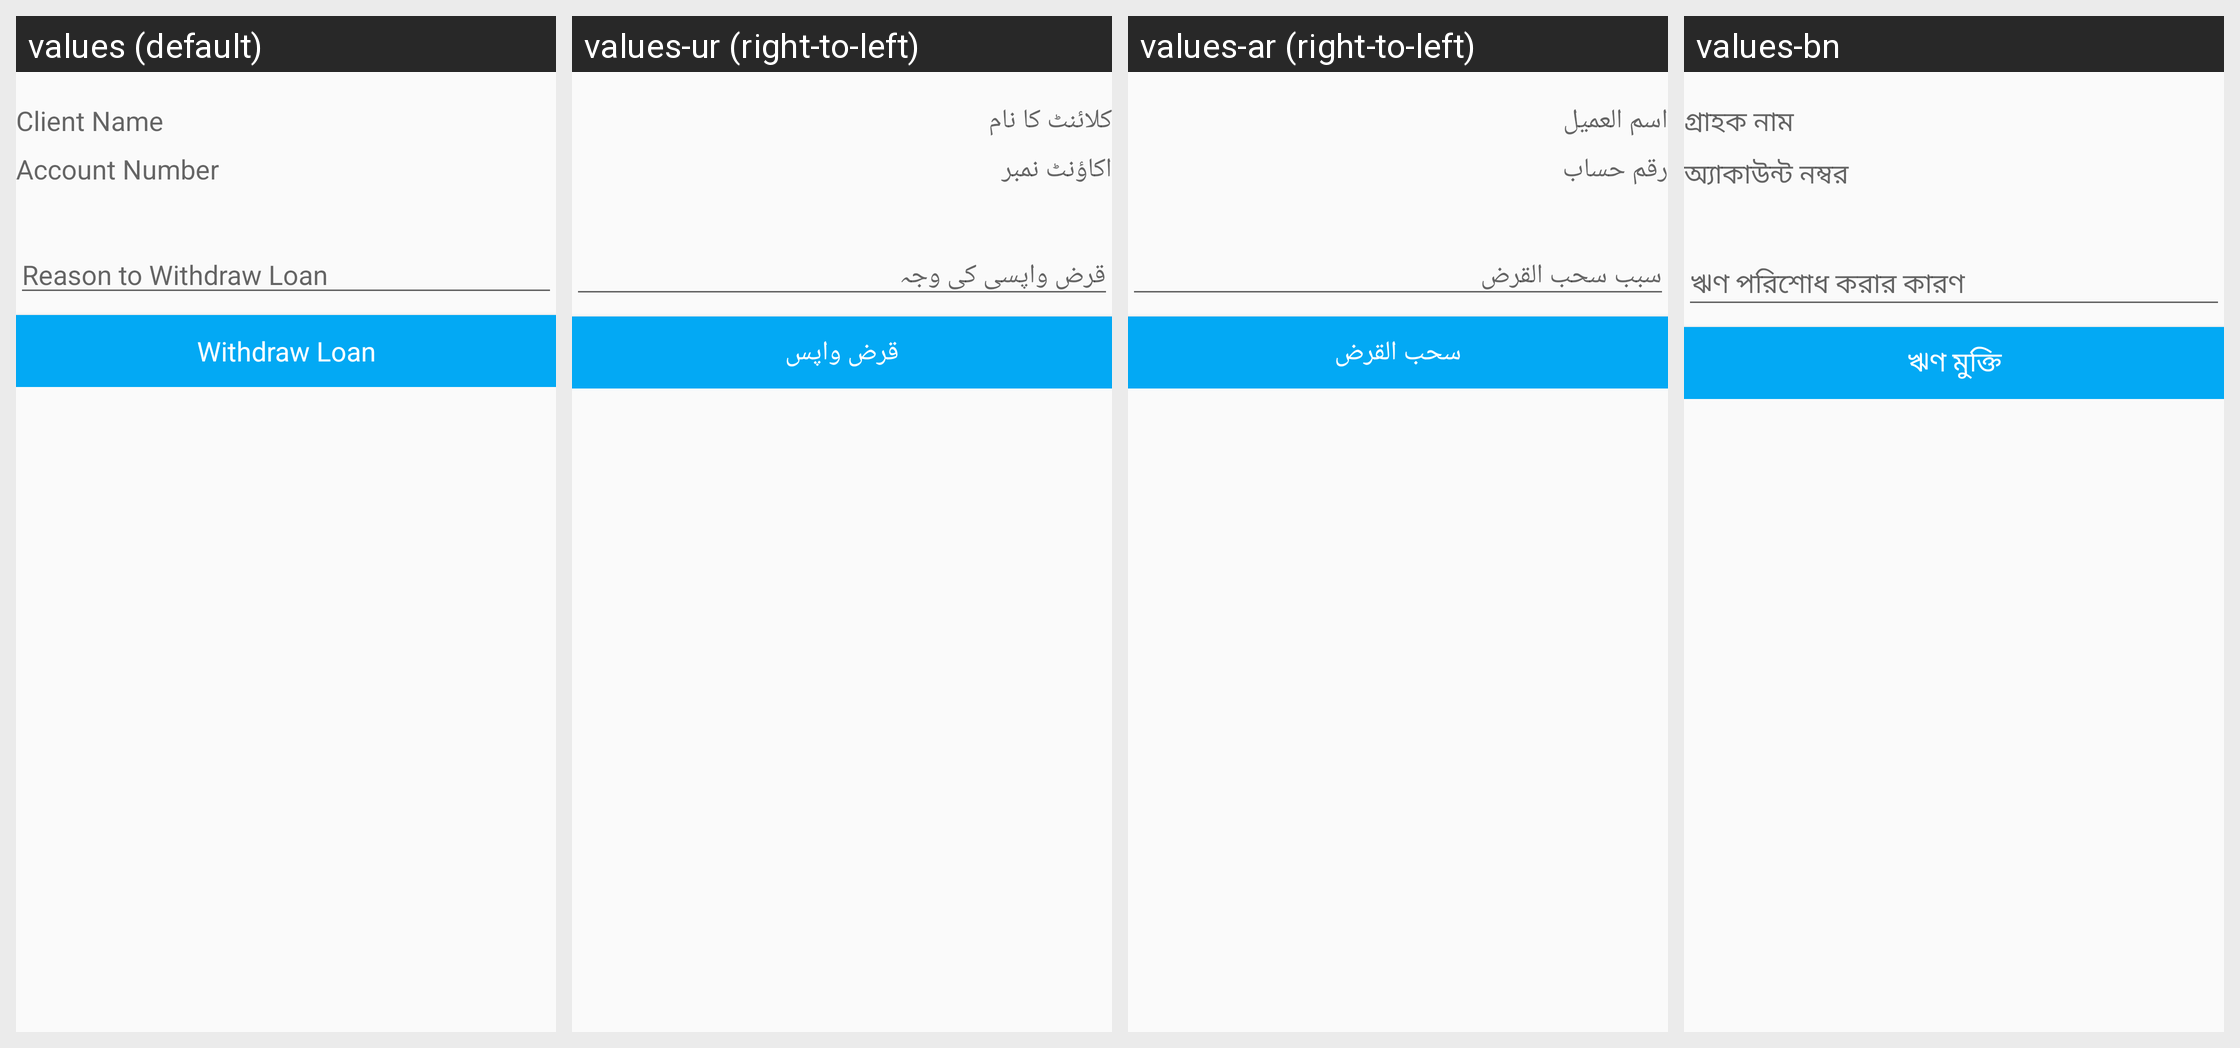

Strings drawn on this Android screen and how each of the app's shown locales translates them:
Android screen res/layout/fragment_loan_withdraw.xml rendered under 4 locales, left to right: values (default), values-ur (right-to-left), values-ar (right-to-left), values-bn. Device: Nexus 5 (rendered at 1080×1920; each locale shown at half size, 540×960, under a caption strip naming it); theme MaterialAppTheme.
Other locales in the repository, not shown: values-es, values-fa-rAF, values-fr, values-in, values-km, values-kn, values-my, values-pl, values-pt, values-ru, values-sw, values-te.
Strings drawn on this screen, with the default value and each locale's value (text and hints the layout hard-codes, and strings that could not be matched under every locale, appear in the picture but are not listed):

client_name
  values: Client Name
  values-ur: کلائنٹ کا نام
  values-ar: اسم العميل
  values-bn: গ্রাহক নাম

account_number
  values: Account Number
  values-ur: اکاؤنٹ نمبر
  values-ar: رقم حساب
  values-bn: অ্যাকাউন্ট নম্বর

withdraw_loan_reason
  values: Reason to Withdraw Loan
  values-ur: قرض واپسی کی وجہ
  values-ar: سبب سحب القرض
  values-bn: ঋণ পরিশোধ করার কারণ

withdraw_loan
  values: Withdraw Loan
  values-ur: قرض واپس
  values-ar: سحب القرض
  values-bn: ঋণ মুক্তি
